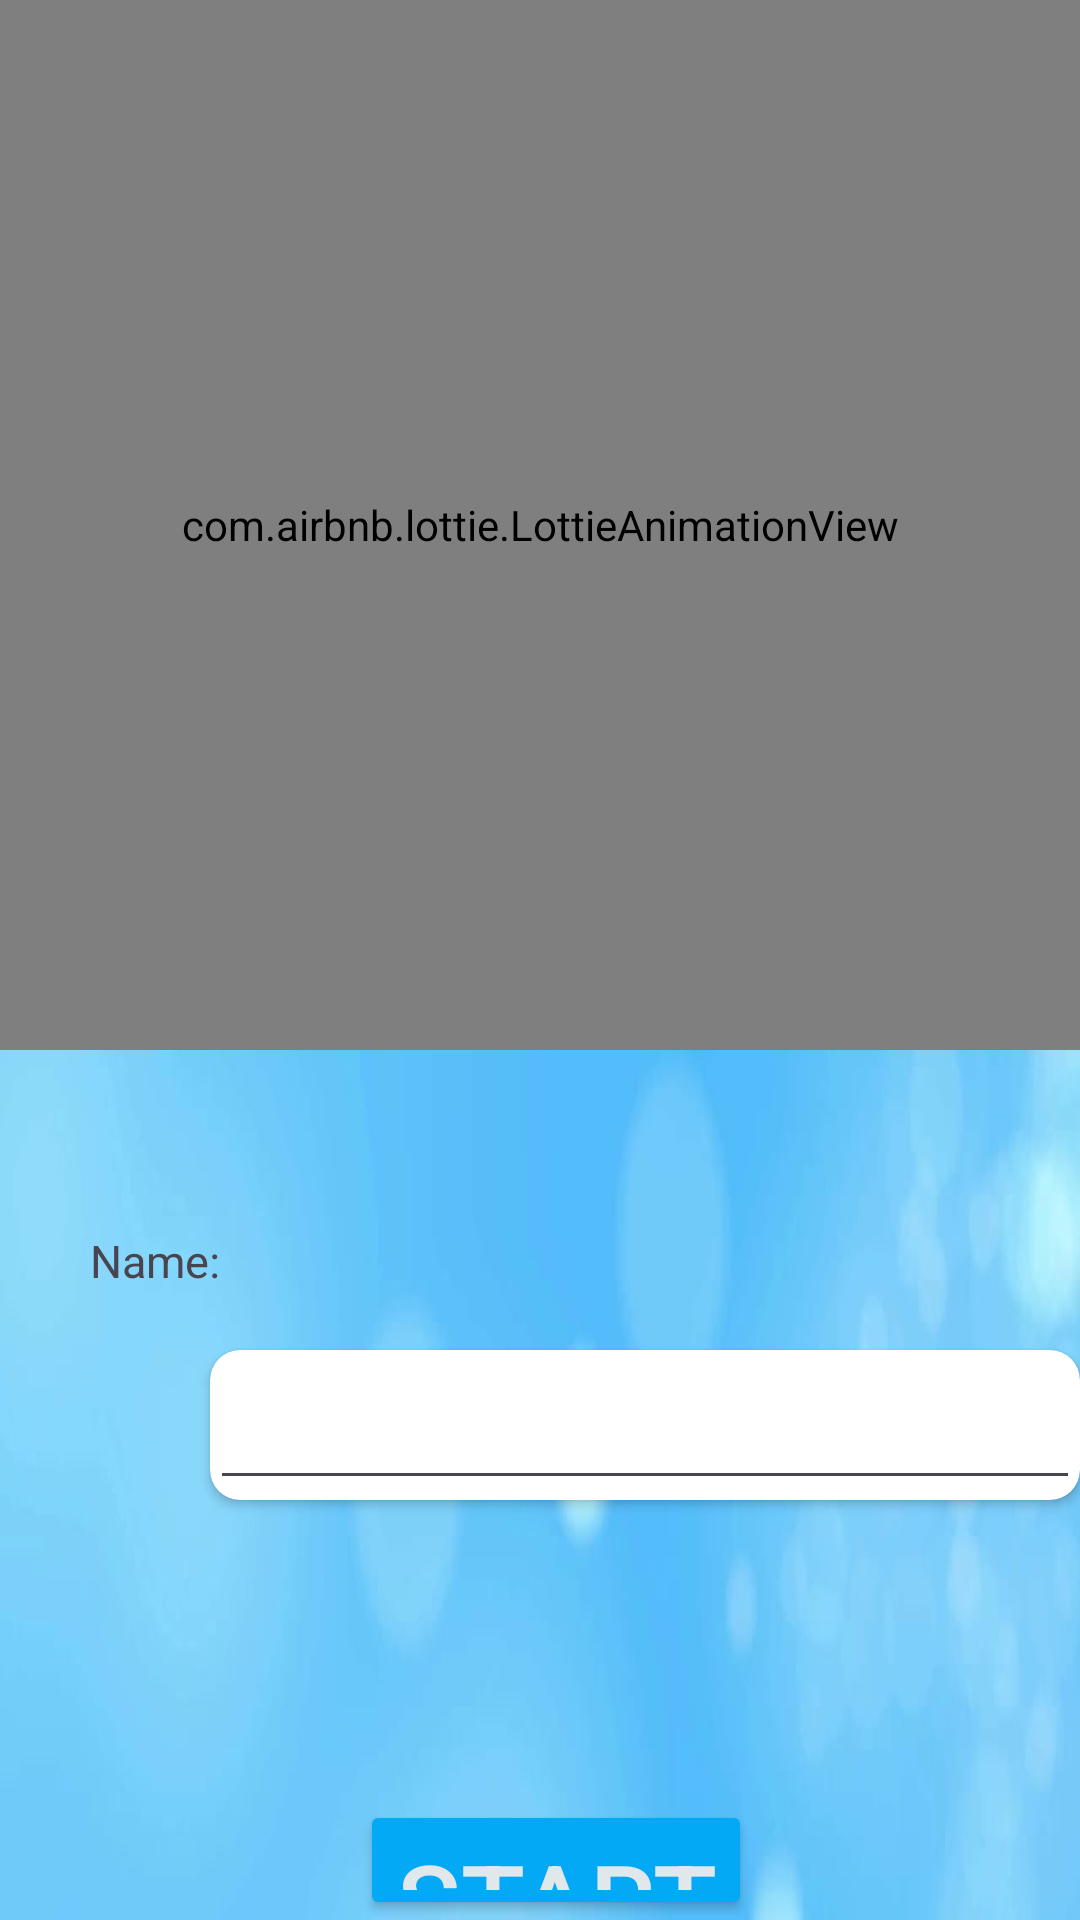

Produce the Android XML layout that renders to this screen, including the resource entries it uses.
<!-- AndroidManifest.xml: application theme Theme.QuizApppKotlin -->
<!-- res/layout/activity_main2.xml -->
<?xml version="1.0" encoding="utf-8"?>
<RelativeLayout xmlns:android="http://schemas.android.com/apk/res/android"
    xmlns:app="http://schemas.android.com/apk/res-auto"
    xmlns:tools="http://schemas.android.com/tools"
    android:layout_width="match_parent"
    android:layout_height="match_parent"
    android:background="@drawable/img_2"
    tools:context=".MainActivity2">
    <com.airbnb.lottie.LottieAnimationView

        android:id="@+id/animation_view"
        android:layout_width="match_parent"
        android:layout_height="350dp"
        app:lottie_autoPlay="true"
        app:lottie_loop="true"
        app:lottie_rawRes="@raw/animation11"
        tools:ignore="MissingClass" />

    <androidx.cardview.widget.CardView
        android:layout_width="300dp"
        android:layout_height="50dp"
        android:background="@color/white"
       android:layout_marginLeft="70dp"
        android:layout_marginTop="450dp"

        app:cardCornerRadius="10dp">

        <EditText
            android:layout_width="match_parent"
            android:layout_height="match_parent"
            tools:ignore="SpeakableTextPresentCheck"
            android:id="@+id/edit2"/>

    </androidx.cardview.widget.CardView>




    <TextView
        android:layout_width="wrap_content"
        android:layout_height="wrap_content"
        android:layout_marginLeft="30dp"
        android:layout_marginTop="410dp"
        android:text="Name:"
        android:textSize="15dp"
        tools:ignore="TextSizeCheck" />



    <Button
        android:id="@+id/button"
        android:layout_width="wrap_content"
        android:layout_height="wrap_content"
        android:layout_marginLeft="120dp"
        android:layout_marginTop="600dp"
        android:text="Start"
        android:textSize="35sp"
        android:textColor="#E0E8EC"
         android:backgroundTint="#03A9F4"
        tools:ignore="SpeakableTextPresentCheck" />
</RelativeLayout>
<!-- resources referenced by this layout -->
<resources>
  <!-- drawable img_2: jpg bitmap (drawable, 20440 bytes) -->
  <style name="Theme.QuizApppKotlin" parent="Base.Theme.QuizApppKotlin" />
  <style name="Base.Theme.QuizApppKotlin" parent="Theme.Material3.DayNight.NoActionBar">
          
          
      </style>
  <!-- not gathered from this repository: default colours our renderer supplied (Android Studio template values) -->
  <color name="white">#FFFFFFFF</color>
</resources>
